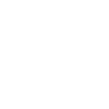
t = 0.00 s
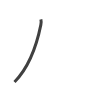
t = 0.75 s
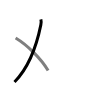
t = 1.50 s
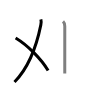
t = 2.50 s
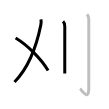
t = 3.25 s
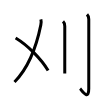
t = 4.00 s

The animated SVG that drew these frames (rendered in a browser with its animation timeline set to each time). Animation: 4 SMIL elements (animate=4); one cycle of 4.00 s.

<svg width="109px" height="109px" viewBox="0 0 px 109px" xmlns="http://www.w3.org/2000/svg" xmlns:xlink="http://www.w3.org/1999/xlink" xml:space="preserve" version="1.1"  baseProfile="full">
<path d="M40.87,19.35c0.42,1.56,0.52,2.74-0.04,5.51C35.84,49.6,27.62,68.62,14.5,82" style="fill:none;stroke:black;stroke-width:3;opacity:0">
  <animate attributeType="CSS" attributeName="opacity" from="0" to="1" begin="0s" dur="1s" repeatCount="0" fill="freeze" />
</path>
<path d="M15.62,38c12.36,7.39,25.95,21.42,32.49,32.57" style="fill:none;stroke:black;stroke-width:3;opacity:0">
  <animate attributeType="CSS" attributeName="opacity" from="0" to="1" begin="1s" dur="1s" repeatCount="0" fill="freeze" />
</path>
<path d="M63.02,21.33c0.98,0.92,1.76,2.67,1.76,5.02c0,7.04-0.01,28.57-0.02,40.15c0,3.26,0,5.76,0,7" style="fill:none;stroke:black;stroke-width:3;opacity:0">
  <animate attributeType="CSS" attributeName="opacity" from="0" to="1" begin="2s" dur="1s" repeatCount="0" fill="freeze" />
</path>
<path d="M87.02,14.33c1.26,1.26,1.76,2.79,1.76,5.02c0,14.56-0.01,64.16-0.01,69.12c0,13.14-7.21,1.5-8.71,0.25" style="fill:none;stroke:black;stroke-width:3;opacity:0">
  <animate attributeType="CSS" attributeName="opacity" from="0" to="1" begin="3s" dur="1s" repeatCount="0" fill="freeze" />
</path>
</svg>
